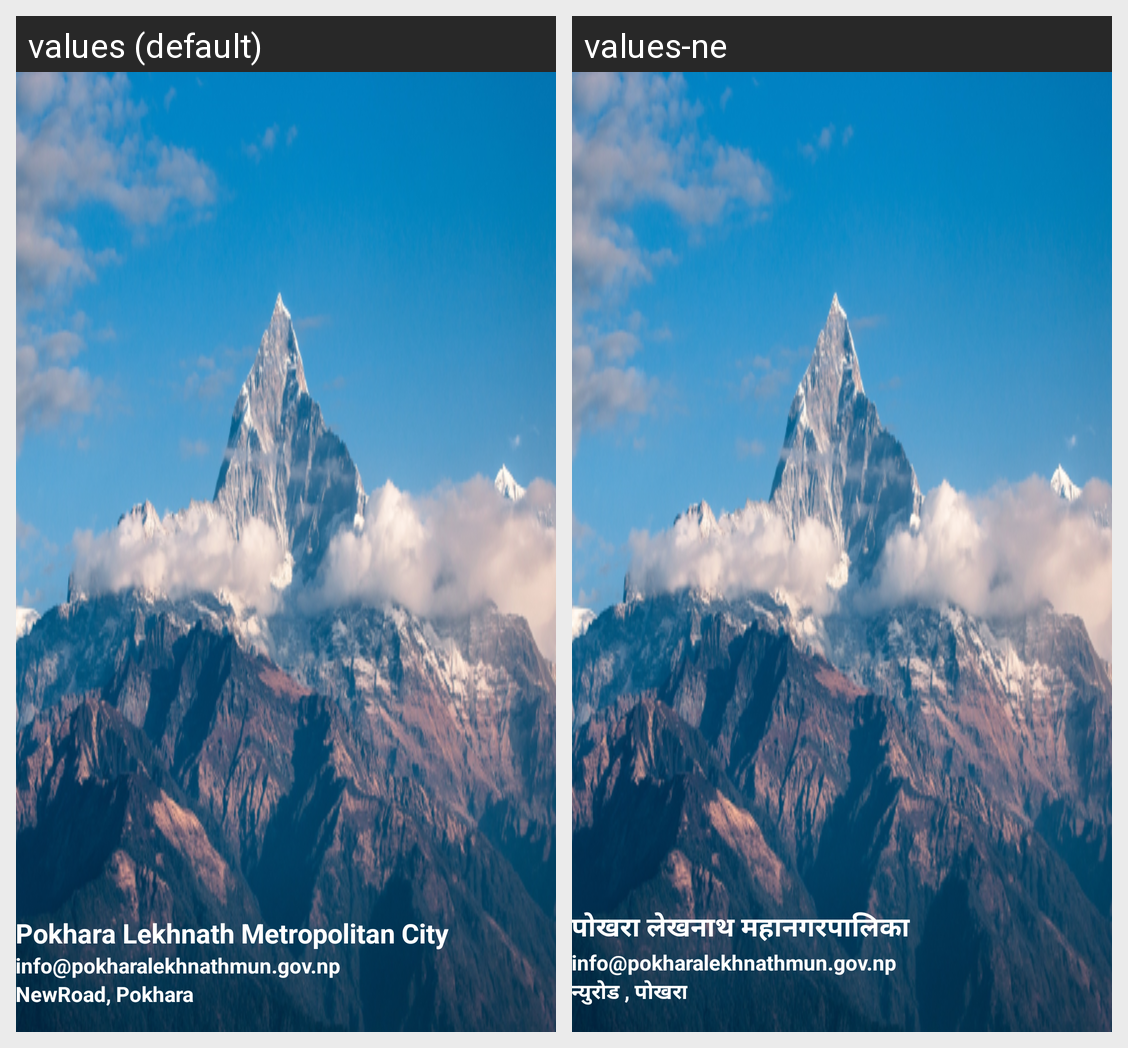

This grid shows one Android layout under two languages. Give, for every string resource on the screen, its name, the default text and each shown locale's text.
Android screen res/layout/nav_header_main.xml rendered under 2 locales, left to right: values (default), values-ne. Device: Nexus 5 (rendered at 1080×1920; each locale shown at half size, 540×960, under a caption strip naming it); theme AppTheme.
Strings drawn on this screen, with the default value and each locale's value (text and hints the layout hard-codes, and strings that could not be matched under every locale, appear in the picture but are not listed):

appName
  values: Pokhara Lekhnath Metropolitan City
  values-ne: पोखरा लेखनाथ महानगरपालिका

location
  values: NewRoad, Pokhara
  values-ne: न्युरोड , पोखरा
